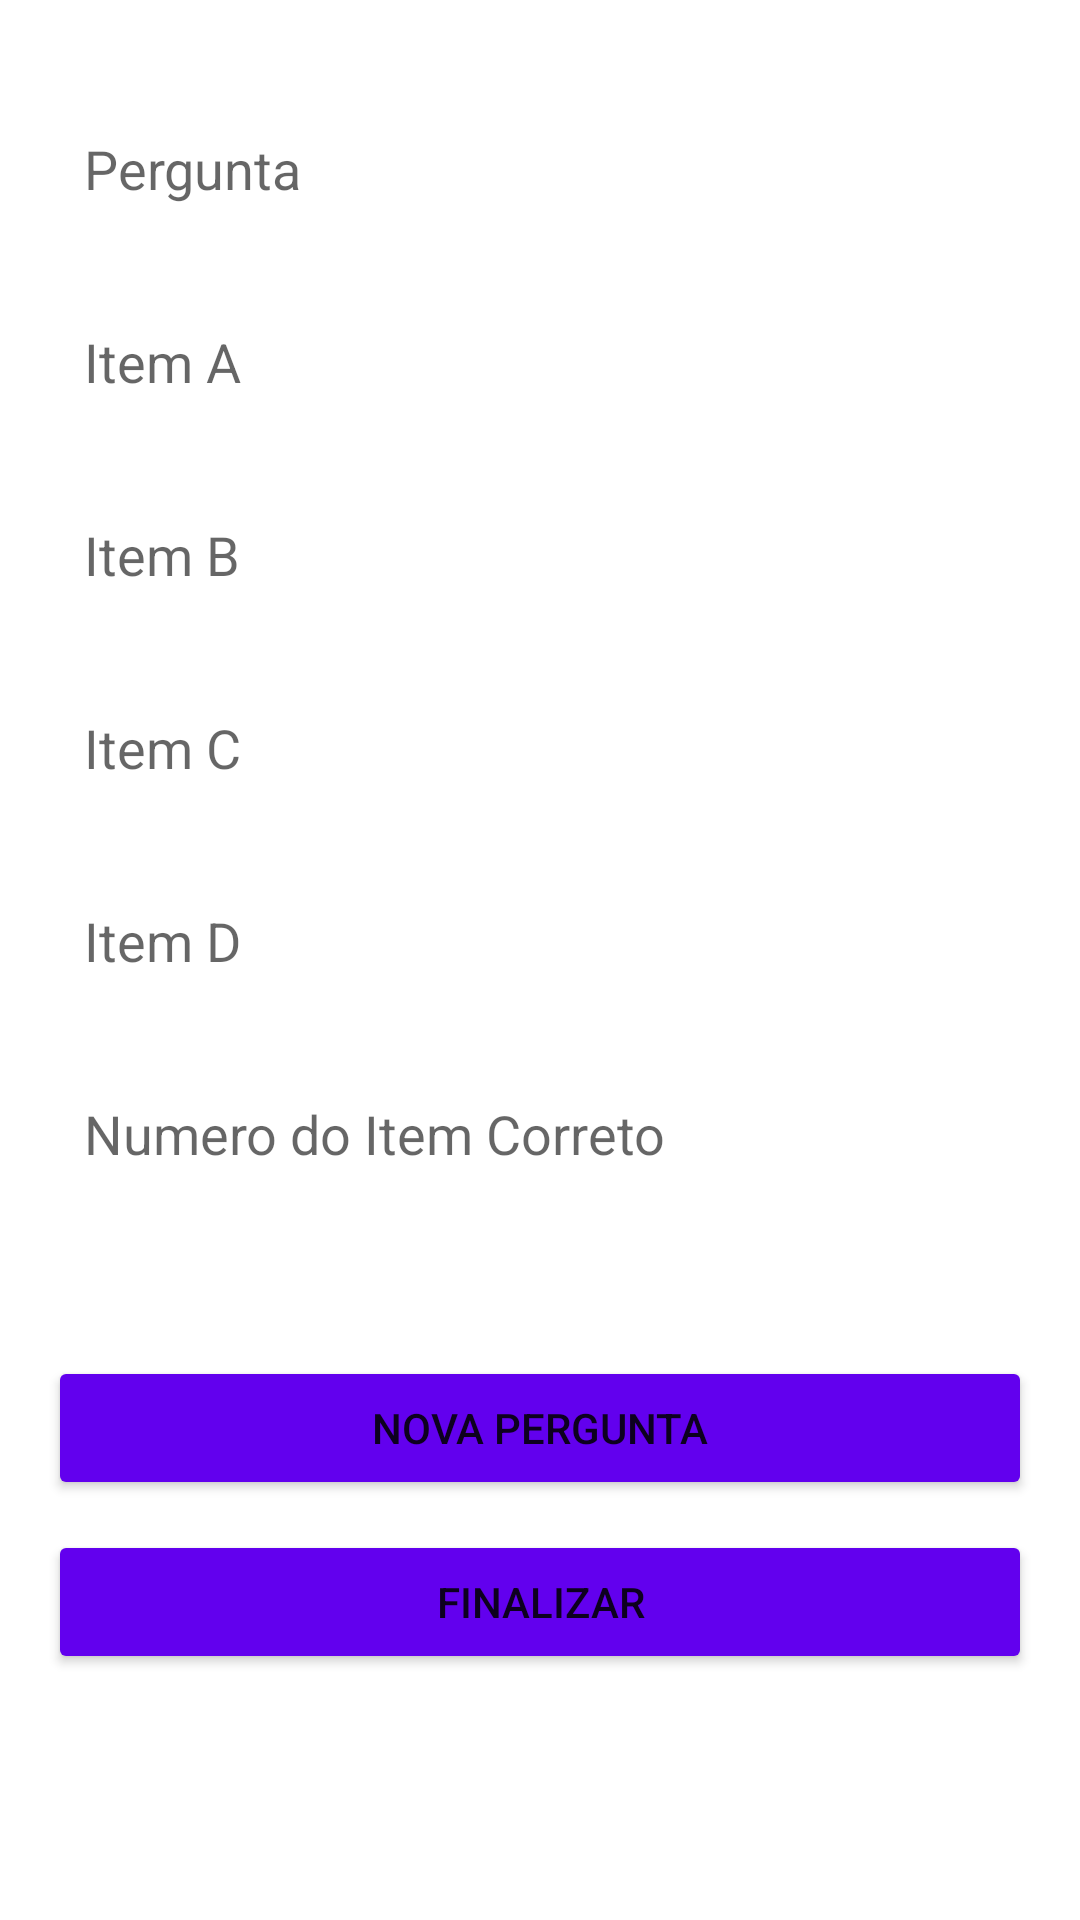

Reconstruct the res/layout file that produces this screen, plus the resources it refers to.
<!-- AndroidManifest.xml: application theme Theme.QuizApp -->
<!-- res/layout/activity_cadastro_quiz.xml -->
<?xml version="1.0" encoding="utf-8"?>
<androidx.constraintlayout.widget.ConstraintLayout xmlns:android="http://schemas.android.com/apk/res/android"
    xmlns:app="http://schemas.android.com/apk/res-auto"
    xmlns:tools="http://schemas.android.com/tools"
    android:layout_width="match_parent"
    android:layout_height="match_parent"
    android:background="@drawable/app_bg"
    android:orientation="vertical"
    android:padding="16dp"
    tools:context=".adm.ui.activity.CadastroQuiz"
    tools:ignore="MissingDefaultResource">

    <EditText
        android:id="@+id/edit_pergunta"
        android:layout_width="0dp"
        android:layout_height="wrap_content"
        android:layout_marginTop="16dp"
        android:background="@color/white"
        android:hint="Pergunta"
        android:padding="12dp"
        android:paddingTop="16dp"
        app:layout_constraintEnd_toEndOf="parent"
        app:layout_constraintStart_toStartOf="parent"
        app:layout_constraintTop_toTopOf="parent" />

    <EditText
        android:id="@+id/edit_itemA"
        android:layout_width="0dp"
        android:layout_height="wrap_content"
        android:layout_marginTop="16dp"
        android:background="@color/white"
        android:hint="Item A"
        android:padding="12dp"
        android:paddingTop="16dp"
        app:layout_constraintEnd_toEndOf="parent"
        app:layout_constraintStart_toStartOf="parent"
        app:layout_constraintTop_toBottomOf="@id/edit_pergunta" />

    <EditText
        android:id="@+id/edit_itemB"
        android:layout_width="0dp"
        android:layout_height="wrap_content"
        android:layout_marginTop="16dp"
        android:background="@color/white"
        android:hint="Item B"
        android:padding="12dp"
        android:paddingTop="16dp"
        app:layout_constraintEnd_toEndOf="parent"
        app:layout_constraintStart_toStartOf="parent"
        app:layout_constraintTop_toBottomOf="@id/edit_itemA" />

    <EditText
        android:id="@+id/edit_itemC"
        android:layout_width="0dp"
        android:layout_height="wrap_content"
        android:layout_marginTop="16dp"
        android:background="@color/white"
        android:hint="Item C"
        android:padding="12dp"
        android:paddingTop="16dp"
        app:layout_constraintEnd_toEndOf="parent"
        app:layout_constraintStart_toStartOf="parent"
        app:layout_constraintTop_toBottomOf="@id/edit_itemB" />

    <EditText
        android:id="@+id/edit_itemD"
        android:layout_width="0dp"
        android:layout_height="wrap_content"
        android:layout_marginTop="16dp"
        android:background="@color/white"
        android:hint="Item D"
        android:padding="12dp"
        android:paddingTop="16dp"
        app:layout_constraintEnd_toEndOf="parent"
        app:layout_constraintStart_toStartOf="parent"
        app:layout_constraintTop_toBottomOf="@id/edit_itemC" />

    <EditText
        android:id="@+id/edit_item_correto"
        android:layout_width="0dp"
        android:layout_height="wrap_content"
        android:layout_marginTop="16dp"
        android:background="@color/white"
        android:hint="Numero do Item Correto"
        android:inputType="number"
        android:padding="12dp"
        android:paddingTop="16dp"
        app:layout_constraintEnd_toEndOf="parent"
        app:layout_constraintStart_toStartOf="parent"
        app:layout_constraintTop_toBottomOf="@id/edit_itemD" />

    <Button
        android:id="@+id/button_nova_pergunta"
        android:layout_width="0dp"
        android:layout_height="wrap_content"
        android:layout_marginTop="50dp"
        android:backgroundTint="@color/colorPrimary"
        android:text="Nova Pergunta"
        app:layout_constraintEnd_toEndOf="parent"
        app:layout_constraintStart_toStartOf="parent"
        app:layout_constraintTop_toBottomOf="@id/edit_item_correto" />

    <Button
        android:id="@+id/button_finalizar"
        android:layout_width="0dp"
        android:layout_height="wrap_content"
        android:layout_marginTop="10dp"
        android:backgroundTint="@color/colorPrimary"
        android:text="Finalizar"
        app:layout_constraintEnd_toEndOf="parent"
        app:layout_constraintStart_toStartOf="parent"
        app:layout_constraintTop_toBottomOf="@id/button_nova_pergunta" />


</androidx.constraintlayout.widget.ConstraintLayout>
<!-- resources referenced by this layout -->
<resources>
  <style name="Theme.QuizApp" parent="Theme.MaterialComponents.Light.NoActionBar">
          
          <item name="colorPrimary">@color/colorPrimary</item>
          <item name="colorPrimaryVariant">@color/purple_700</item>
          <item name="colorOnPrimary">@color/white</item>
          
          <item name="colorSecondary">@color/teal_200</item>
          <item name="colorSecondaryVariant">@color/teal_700</item>
          <item name="colorOnSecondary">@color/black</item>
          
          <item name="android:statusBarColor" tools:targetApi="l">?attr/colorPrimaryVariant</item>
          
      </style>
  <!-- not gathered from this repository: default colours our renderer supplied (Android Studio template values) -->
  <color name="purple_700">#FF3700B3</color>
  <color name="teal_200">#FF03DAC5</color>
  <color name="teal_700">#FF018786</color>
  <color name="black">#FF000000</color>
  <color name="white">#FFFFFFFF</color>
  <color name="colorPrimary">#FF6200EE</color>
</resources>
